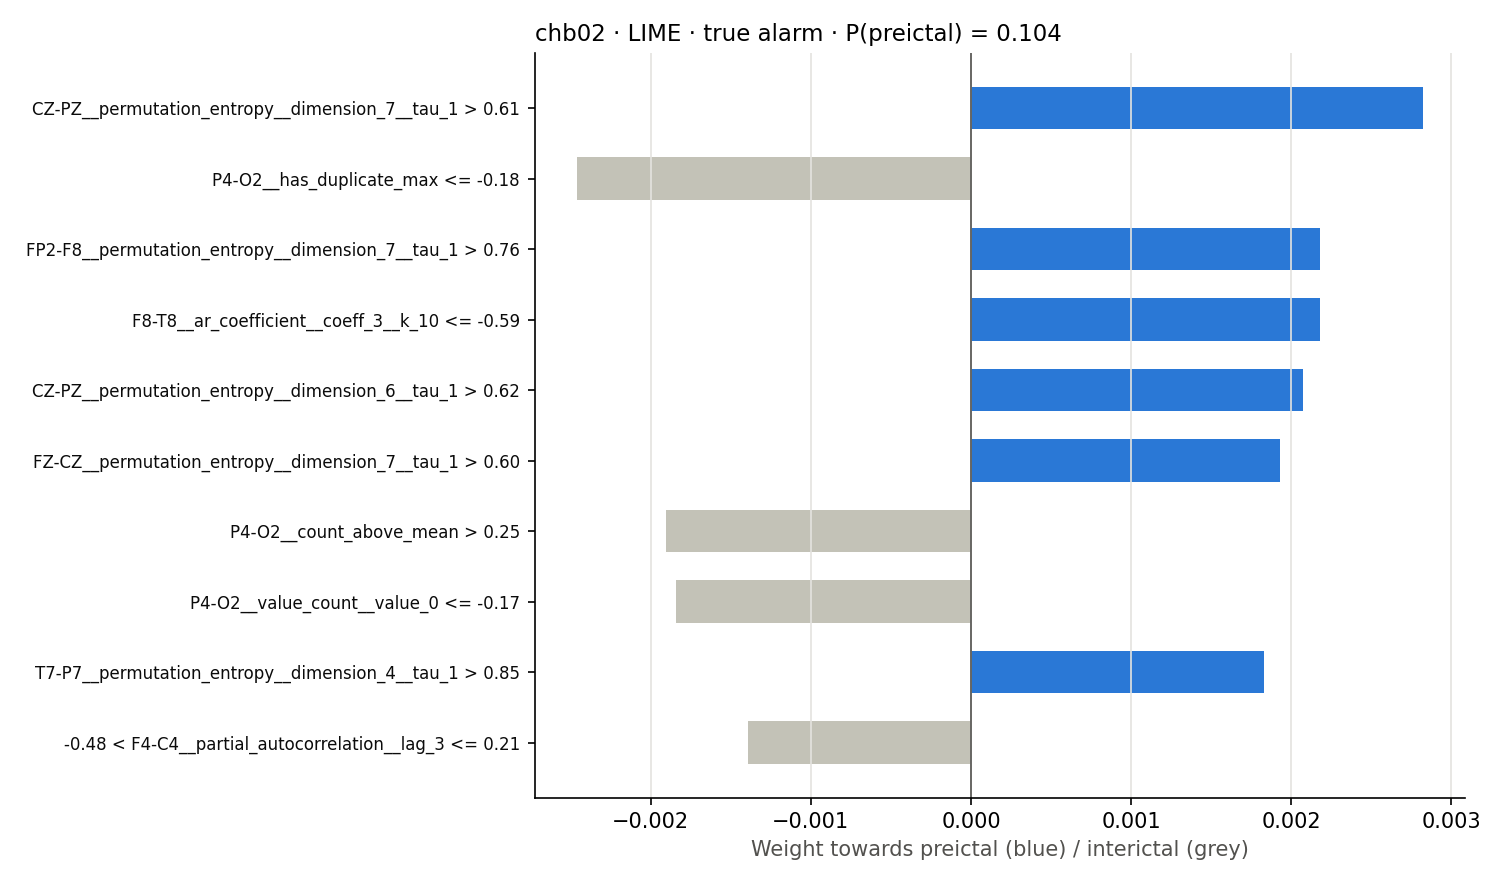

Values plotted in this chart, from the file beside it:
rule, weight
CZ-PZ__permutation_entropy__dimension_7_…, 0.002823
P4-O2__has_duplicate_max <= -0.18, -0.00246
FP2-F8__permutation_entropy__dimension_7…, 0.00218
F8-T8__ar_coefficient__coeff_3__k_10 <= …, 0.002179
CZ-PZ__permutation_entropy__dimension_6_…, 0.002075
FZ-CZ__permutation_entropy__dimension_7_…, 0.001931
P4-O2__count_above_mean > 0.25, -0.001906
P4-O2__value_count__value_0 <= -0.17, -0.001843
T7-P7__permutation_entropy__dimension_4_…, 0.001829
-0.48 < F4-C4__partial_autocorrelation__…, -0.001393
